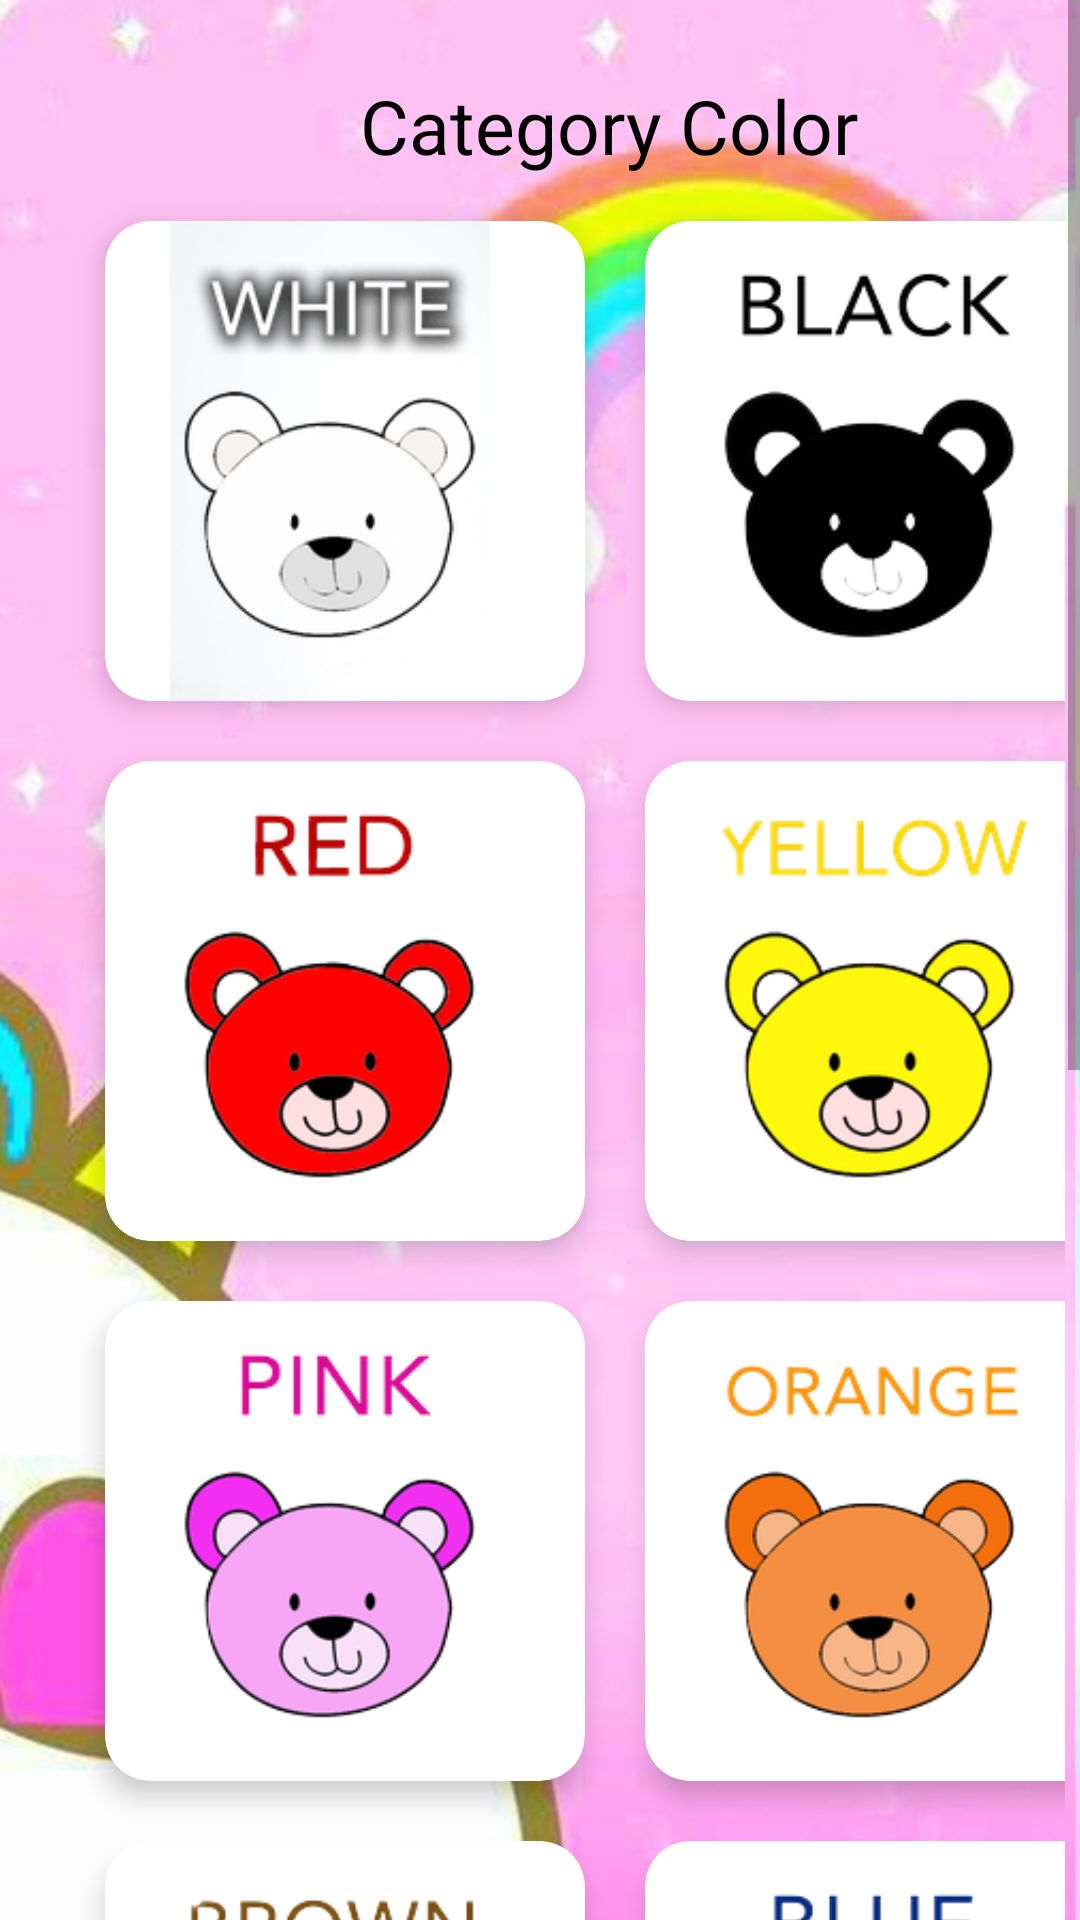

Here is an Android app screen rendered from its layout file. Give the layout XML and the strings, colors and styles it references.
<!-- AndroidManifest.xml: application theme Theme.KIDSLEARNING -->
<!-- res/layout/activity_color.xml -->
<?xml version="1.0" encoding="utf-8"?>
<ScrollView xmlns:android="http://schemas.android.com/apk/res/android"
    xmlns:app="http://schemas.android.com/apk/res-auto"
    xmlns:tools="http://schemas.android.com/tools"
    android:layout_width="match_parent"
    android:layout_height="match_parent"
    android:background="@drawable/wuni"
    tools:context=".color">

    <LinearLayout
        android:layout_width="match_parent"
        android:layout_height="match_parent"
        android:orientation="vertical">

        <TextView
            android:layout_width="wrap_content"
            android:layout_height="wrap_content"
            android:text="Category Color"
            android:textColor="@color/black"
            android:textSize="25dp"
            android:layout_marginTop="25dp"
            android:layout_marginLeft="120dp"/>

        <GridLayout
            android:layout_width="match_parent"
            android:layout_height="match_parent"
            android:rowCount="4"
            android:columnCount="2"
            android:layout_margin="5dp"
            android:layout_gravity="center_horizontal"
            android:columnOrderPreserved="false">

            <androidx.cardview.widget.CardView
                app:cardBackgroundColor="@color/white"
                android:layout_width="160dp"
                android:layout_height="160dp"
                app:cardCornerRadius="15dp"
                app:cardElevation="5dp"
                android:layout_marginLeft="30dp"
                android:layout_margin="10dp">

                <LinearLayout
                    android:layout_width="match_parent"
                    android:layout_height="wrap_content"
                    android:orientation="vertical"
                    android:layout_gravity="center">
                    <ImageView
                        android:layout_width="wrap_content"
                        android:layout_height="match_parent"
                        android:src="@drawable/white"
                        ></ImageView>

                </LinearLayout>

            </androidx.cardview.widget.CardView>

            <androidx.cardview.widget.CardView
                app:cardBackgroundColor="@color/white"
                android:layout_width="160dp"
                android:layout_height="160dp"
                app:cardCornerRadius="15dp"
                app:cardElevation="5dp"
                android:layout_marginLeft="10dp"
                android:layout_margin="10dp">

                <LinearLayout

                    android:layout_width="match_parent"
                    android:layout_height="wrap_content"
                    android:orientation="vertical"
                    android:layout_gravity="center">
                    <ImageView
                        android:layout_width="wrap_content"
                        android:layout_height="match_parent"
                        android:src="@drawable/black"
                        ></ImageView>

                </LinearLayout>
            </androidx.cardview.widget.CardView>

            <androidx.cardview.widget.CardView
                app:cardBackgroundColor="@color/white"
                android:layout_width="160dp"
                android:layout_height="160dp"
                app:cardCornerRadius="15dp"
                app:cardElevation="5dp"
                android:layout_marginLeft="30dp"
                android:layout_margin="10dp">

                <LinearLayout

                    android:layout_width="match_parent"
                    android:layout_height="wrap_content"
                    android:orientation="vertical"
                    android:layout_gravity="center">
                    <ImageView
                        android:layout_width="wrap_content"
                        android:layout_height="match_parent"
                        android:src="@drawable/red"
                        ></ImageView>

                </LinearLayout>
            </androidx.cardview.widget.CardView>
            <androidx.cardview.widget.CardView
                app:cardBackgroundColor="@color/white"
                android:layout_width="160dp"
                android:layout_height="160dp"
                app:cardCornerRadius="15dp"
                app:cardElevation="5dp"
                android:layout_marginLeft="10dp"
                android:layout_margin="10dp">

                <LinearLayout

                    android:layout_width="match_parent"
                    android:layout_height="wrap_content"
                    android:orientation="vertical"
                    android:layout_gravity="center">
                    <ImageView
                        android:layout_width="wrap_content"
                        android:layout_height="match_parent"
                        android:src="@drawable/yellow"
                        ></ImageView>

                </LinearLayout>
            </androidx.cardview.widget.CardView>
            <androidx.cardview.widget.CardView
                app:cardBackgroundColor="@color/white"
                android:layout_width="160dp"
                android:layout_height="160dp"
                app:cardCornerRadius="15dp"
                app:cardElevation="5dp"
                android:layout_marginLeft="30dp"
                android:layout_margin="10dp">

                <LinearLayout

                    android:layout_width="match_parent"
                    android:layout_height="wrap_content"
                    android:orientation="vertical"
                    android:layout_gravity="center">
                    <ImageView
                        android:layout_width="wrap_content"
                        android:layout_height="match_parent"
                        android:src="@drawable/pink"
                        ></ImageView>

                </LinearLayout>
            </androidx.cardview.widget.CardView>
            <androidx.cardview.widget.CardView
                app:cardBackgroundColor="@color/white"
                android:layout_width="160dp"
                android:layout_height="160dp"
                app:cardCornerRadius="15dp"
                app:cardElevation="5dp"
                android:layout_marginLeft="10dp"
                android:layout_margin="10dp">

                <LinearLayout

                    android:layout_width="match_parent"
                    android:layout_height="wrap_content"
                    android:orientation="vertical"
                    android:layout_gravity="center">
                    <ImageView
                        android:layout_width="wrap_content"
                        android:layout_height="match_parent"
                        android:src="@drawable/orange"
                        ></ImageView>

                </LinearLayout>
            </androidx.cardview.widget.CardView>
            <androidx.cardview.widget.CardView
                app:cardBackgroundColor="@color/white"
                android:layout_width="160dp"
                android:layout_height="160dp"
                app:cardCornerRadius="15dp"
                app:cardElevation="5dp"
                android:layout_marginLeft="30dp"
                android:layout_margin="10dp">

                <LinearLayout

                    android:layout_width="match_parent"
                    android:layout_height="wrap_content"
                    android:orientation="vertical"
                    android:layout_gravity="center">
                    <ImageView
                        android:layout_width="wrap_content"
                        android:layout_height="match_parent"
                        android:src="@drawable/brown"
                        ></ImageView>

                </LinearLayout>
            </androidx.cardview.widget.CardView>
            <androidx.cardview.widget.CardView
                app:cardBackgroundColor="@color/white"
                android:layout_width="160dp"
                android:layout_height="160dp"
                app:cardCornerRadius="15dp"
                app:cardElevation="5dp"
                android:layout_marginLeft="10dp"
                android:layout_margin="10dp">

                <LinearLayout

                    android:layout_width="match_parent"
                    android:layout_height="wrap_content"
                    android:orientation="vertical"
                    android:layout_gravity="center">
                    <ImageView
                        android:layout_width="wrap_content"
                        android:layout_height="match_parent"
                        android:src="@drawable/blue"
                        ></ImageView>

                </LinearLayout>
            </androidx.cardview.widget.CardView>
            <androidx.cardview.widget.CardView
                app:cardBackgroundColor="@color/white"
                android:layout_width="160dp"
                android:layout_height="160dp"
                app:cardCornerRadius="15dp"
                app:cardElevation="5dp"
                android:layout_marginLeft="30dp"
                android:layout_margin="10dp">

                <LinearLayout

                    android:layout_width="match_parent"
                    android:layout_height="wrap_content"
                    android:orientation="vertical"
                    android:layout_gravity="center">
                    <ImageView
                        android:layout_width="wrap_content"
                        android:layout_height="match_parent"
                        android:src="@drawable/grey"
                        ></ImageView>

                </LinearLayout>
            </androidx.cardview.widget.CardView>
            <androidx.cardview.widget.CardView
                app:cardBackgroundColor="@color/white"
                android:layout_width="160dp"
                android:layout_height="160dp"
                app:cardCornerRadius="15dp"
                app:cardElevation="5dp"
                android:layout_marginLeft="10dp"
                android:layout_margin="10dp">

                <LinearLayout

                    android:layout_width="match_parent"
                    android:layout_height="wrap_content"
                    android:orientation="vertical"
                    android:layout_gravity="center">
                    <ImageView
                        android:layout_width="wrap_content"
                        android:layout_height="match_parent"
                        android:src="@drawable/green"
                        ></ImageView>

                </LinearLayout>
            </androidx.cardview.widget.CardView>
            <androidx.cardview.widget.CardView
                app:cardBackgroundColor="@color/white"
                android:layout_width="160dp"
                android:layout_height="160dp"
                app:cardCornerRadius="15dp"
                app:cardElevation="5dp"
                android:layout_marginLeft="30dp"
                android:layout_margin="10dp">

                <LinearLayout

                    android:layout_width="match_parent"
                    android:layout_height="wrap_content"
                    android:orientation="vertical"
                    android:layout_gravity="center">
                    <ImageView
                        android:layout_width="wrap_content"
                        android:layout_height="match_parent"
                        android:src="@drawable/purl"
                        ></ImageView>

                </LinearLayout>
            </androidx.cardview.widget.CardView>
        </GridLayout>


    </LinearLayout>

</ScrollView>
<!-- resources referenced by this layout -->
<resources>
  <!-- drawable black: png bitmap (drawable, 13865 bytes) -->
  <!-- drawable blue: png bitmap (drawable, 19304 bytes) -->
  <!-- drawable brown: png bitmap (drawable, 18594 bytes) -->
  <!-- drawable green: png bitmap (drawable, 20892 bytes) -->
  <!-- drawable grey: png bitmap (drawable, 18691 bytes) -->
  <!-- drawable orange: png bitmap (drawable, 20246 bytes) -->
  <!-- drawable pink: png bitmap (drawable, 20035 bytes) -->
  <!-- drawable purl: png bitmap (drawable, 20077 bytes) -->
  <!-- drawable red: png bitmap (drawable, 20261 bytes) -->
  <!-- drawable white: png bitmap (drawable, 26012 bytes) -->
  <!-- drawable wuni: jpg bitmap (drawable, 87133 bytes) -->
  <!-- drawable yellow: png bitmap (drawable, 20788 bytes) -->
  <style name="Theme.KIDSLEARNING" parent="Theme.MaterialComponents.DayNight.NoActionBar">
          
          <item name="colorPrimary">@color/purple_500</item>
          <item name="colorPrimaryVariant">@color/purple_700</item>
          <item name="colorOnPrimary">@color/white</item>
          
          <item name="colorSecondary">@color/teal_200</item>
          <item name="colorSecondaryVariant">@color/teal_700</item>
          <item name="colorOnSecondary">@color/black</item>
          
          <item name="android:statusBarColor" tools:targetApi="l">?attr/colorPrimaryVariant</item>
          
      </style>
  <!-- not gathered from this repository: default colours our renderer supplied (Android Studio template values) -->
  <color name="purple_500">#FF6200EE</color>
  <color name="purple_700">#FF3700B3</color>
  <color name="teal_200">#FF03DAC5</color>
  <color name="teal_700">#FF018786</color>
  <color name="black">#FF000000</color>
  <color name="white">#FFFFFFFF</color>
</resources>
